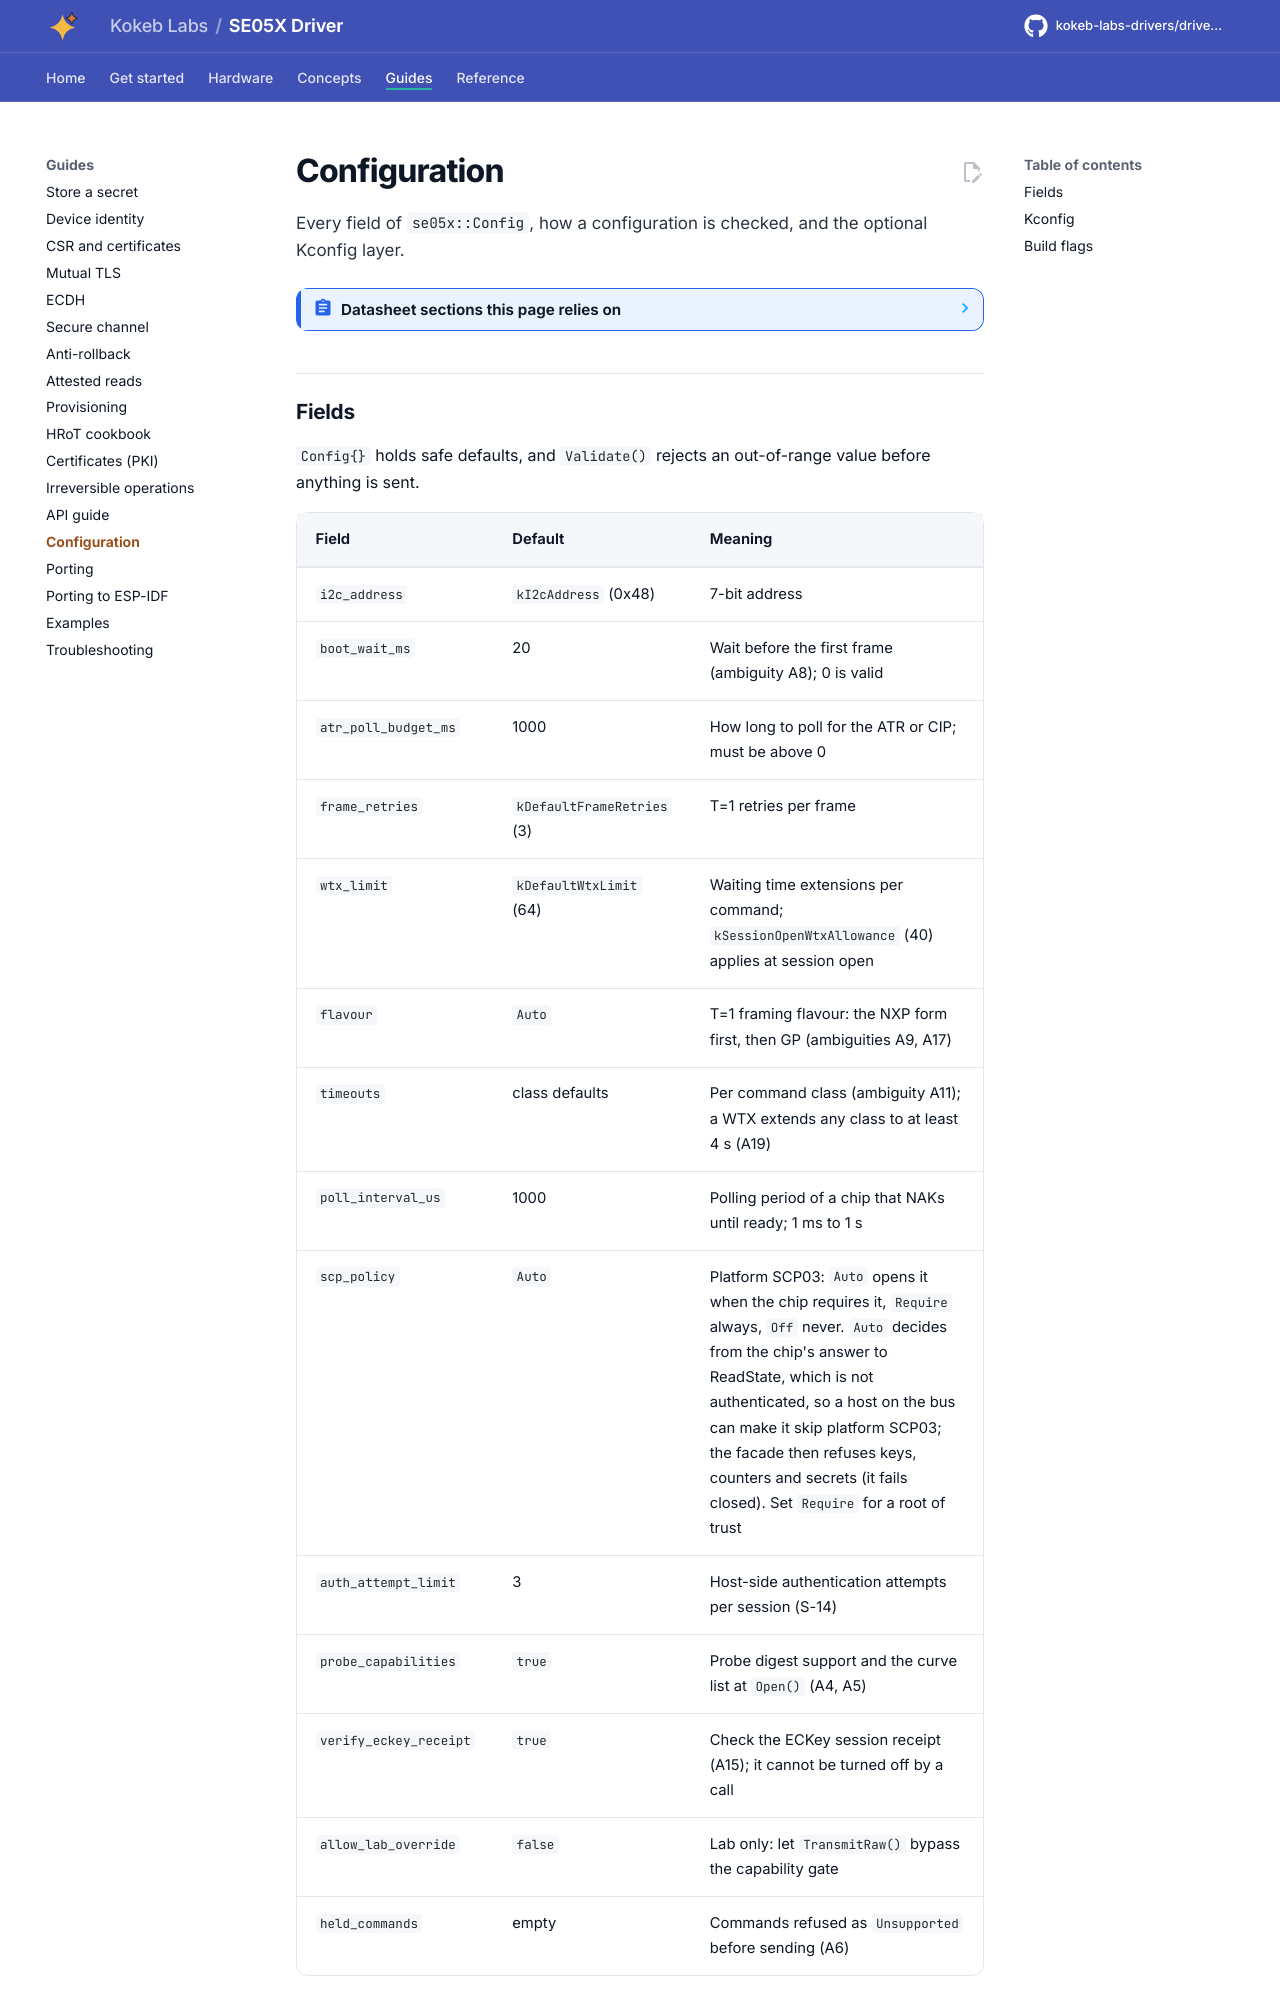

repository: kokeb-labs-drivers/driver-se05x · page: v0.1.0-rc.1/configuration/index.html · generator: mkdocs

# Configuration

Every field of `se05x::Config`, how a configuration is checked, and the optional Kconfig layer.

<!-- generated: datasheet-refs -->
??? abstract "Datasheet sections this page relies on"

    From NXP AN13030 Rev. 2.7:

    - Timeouts and waiting time extensions: 2.10, p. 9

    All of them, with the driver API for each: [Datasheet map](datasheet.md).
<!-- /generated -->
